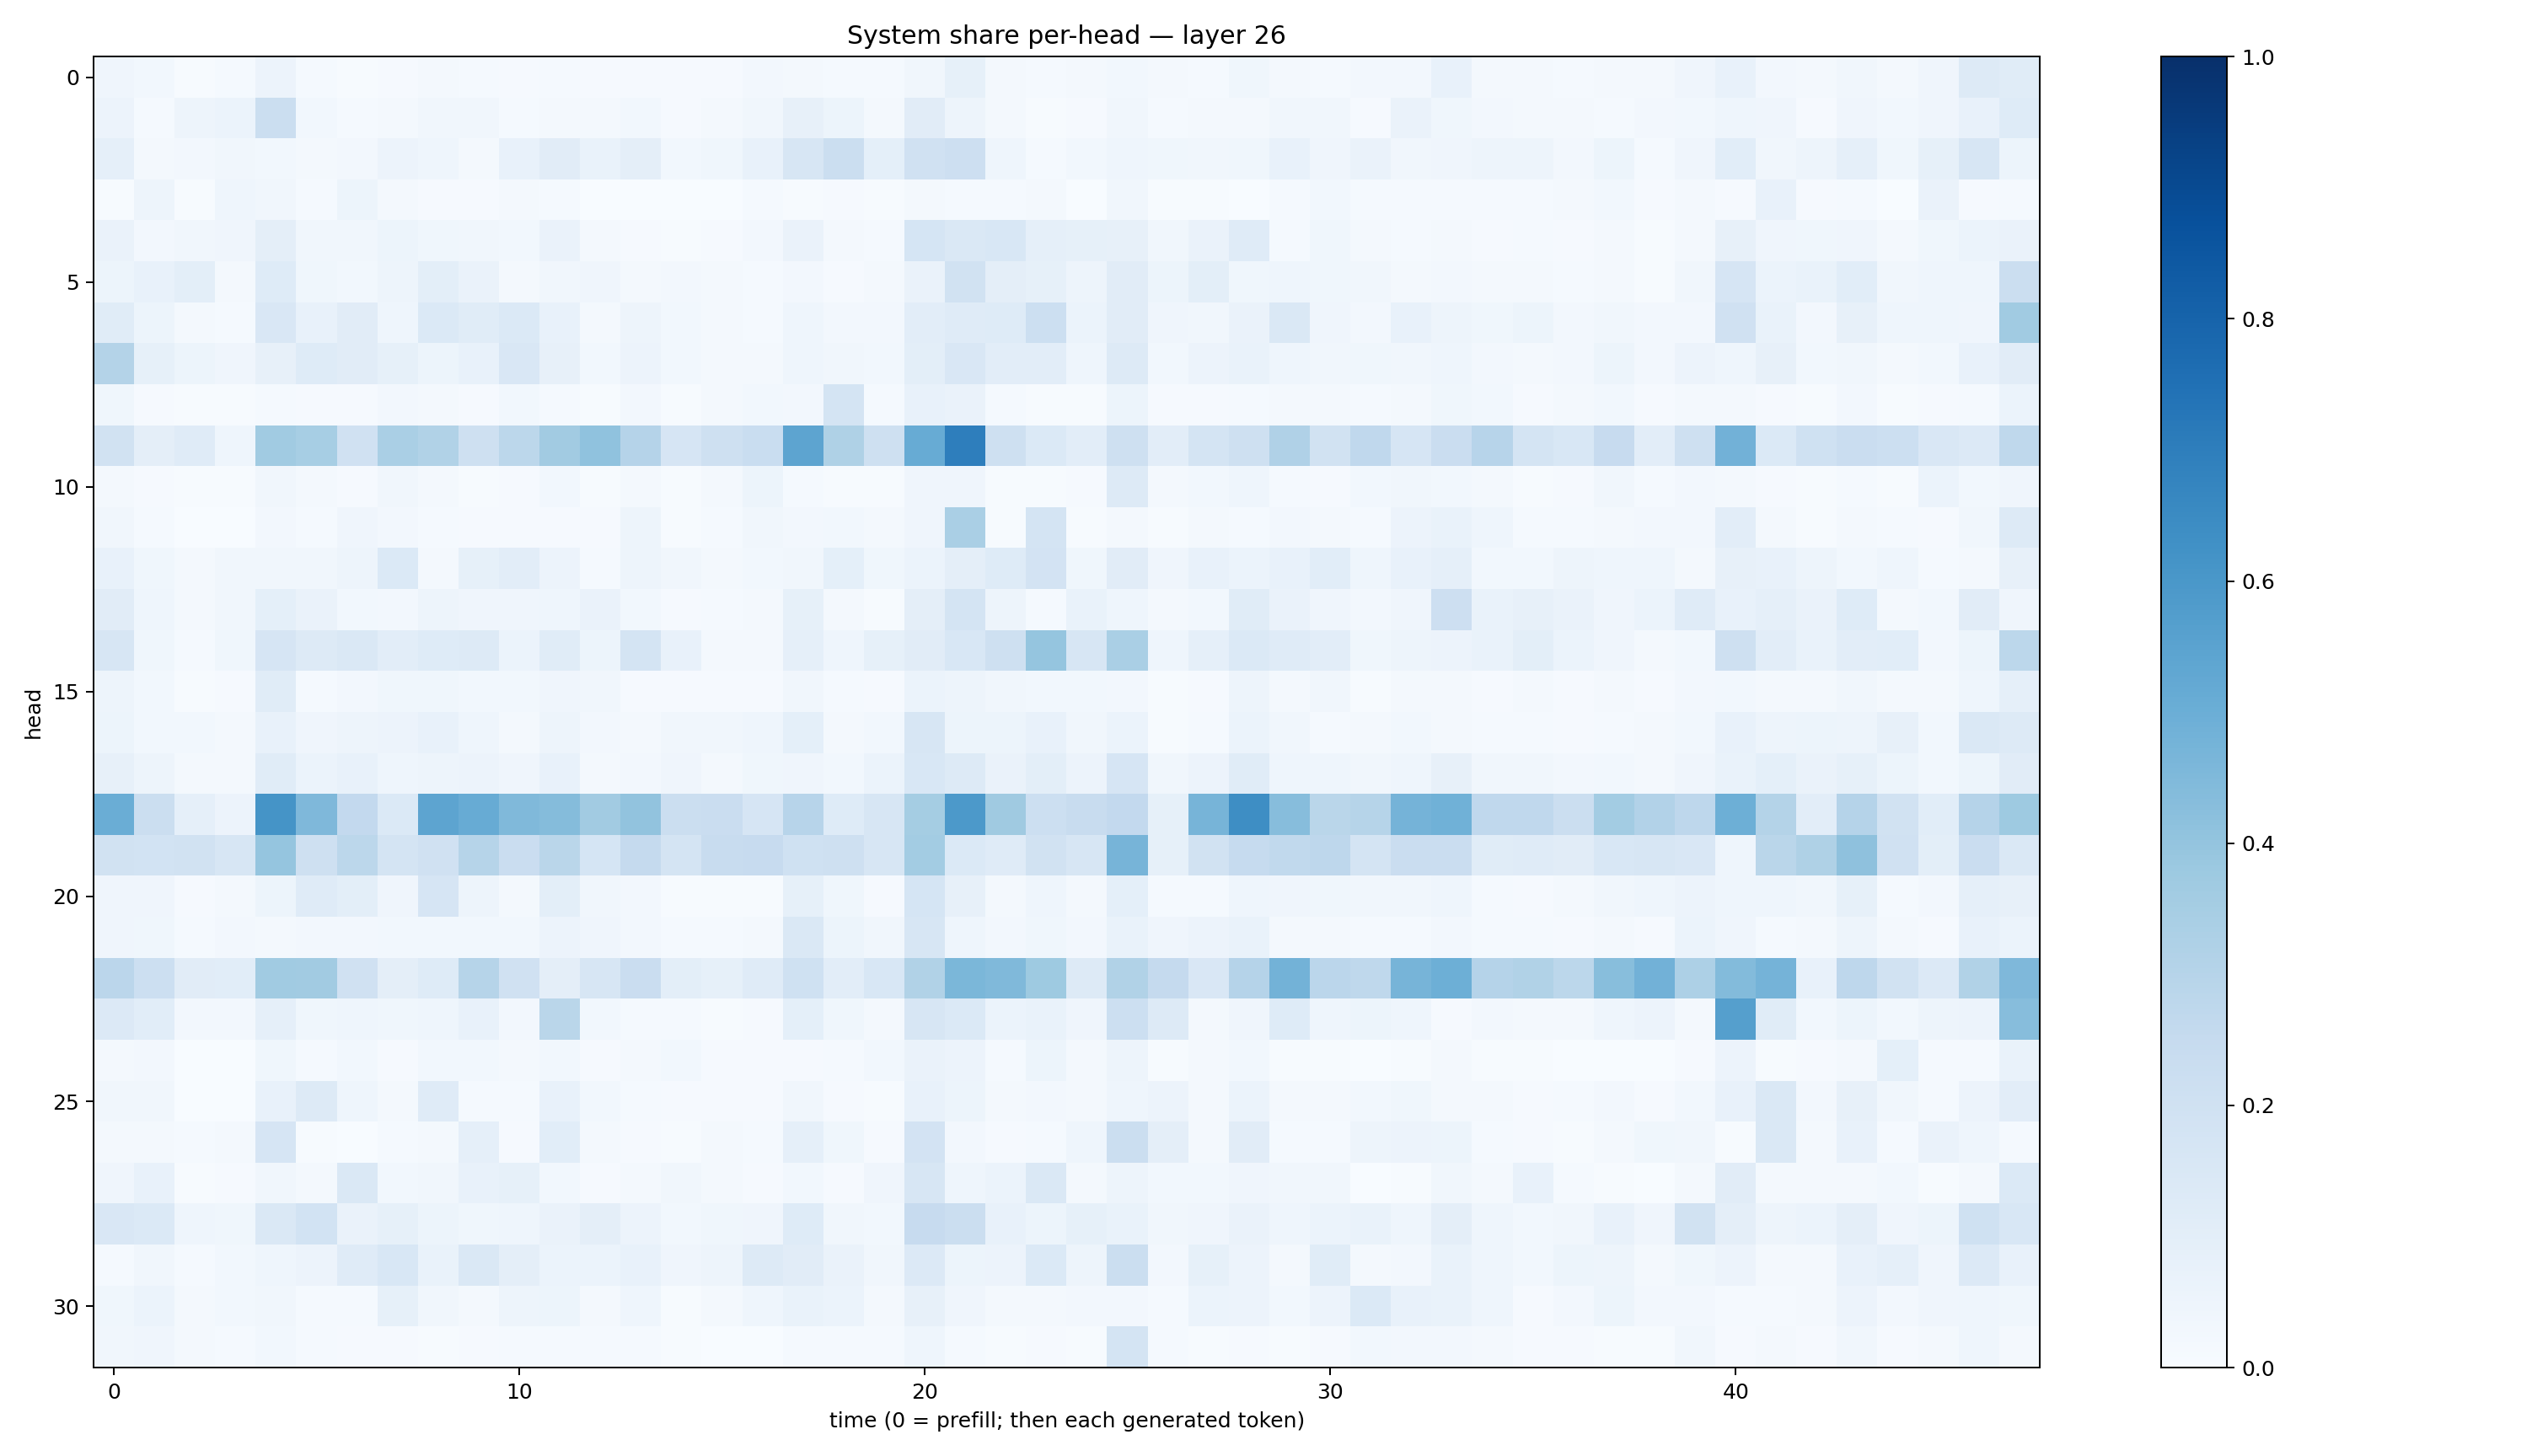

Values plotted in this chart, from the file beside it:
0.03952642, 0.02753865, 0.0058436817, 0.012132207, 0.054856606, 0.013809073, 0.005776169, 0.009946789, 0.016748026, 0.011764367, 0.010383403, 0.014969399, 0.008346823, 0.009915975, 0.00995405, 0.011346474, 0.025616562, 0.01783879, 0.0130217485, 0.014540564, 0.03201978, 0.08431507, 0.016838478, 0.014402699
0.05809, 0.01259, 0.0506, 0.06144, 0.2204, 0.0292, 0.01411, 0.023, 0.0318, 0.03447, 0.0128, 0.02144, 0.02135, 0.02775, 0.01165, 0.01711, 0.035, 0.07855, 0.05085, 0.01599, 0.1112, 0.04774, 0.01629, 0.005061
0.08738, 0.01858, 0.02571, 0.03365, 0.02815, 0.0205, 0.02614, 0.05521, 0.04631, 0.01886, 0.07192, 0.111, 0.06807, 0.09489, 0.02759, 0.03576, 0.07695, 0.164, 0.2252, 0.09208, 0.1991, 0.2135, 0.04379, 0.01379
0.005418, 0.04746, 0.004018, 0.04304, 0.0329, 0.01357, 0.05087, 0.02194, 0.009906, 0.01015, 0.01713, 0.01429, 0.001954, 0.00309, 0.002961, 0.003819, 0.01443, 0.006793, 0.008562, 0.004438, 0.01953, 0.01295, 0.01363, 0.02201
0.06304, 0.02625, 0.03405, 0.04157, 0.09403, 0.03336, 0.03386, 0.05186, 0.03774, 0.03325, 0.02854, 0.0633, 0.02024, 0.01142, 0.007318, 0.01102, 0.02661, 0.06367, 0.0195, 0.01241, 0.169, 0.1462, 0.1535, 0.0883
0.05272, 0.07713, 0.09789, 0.01782, 0.1242, 0.03533, 0.02896, 0.05022, 0.1011, 0.06543, 0.01932, 0.03405, 0.03933, 0.02022, 0.02697, 0.01938, 0.01318, 0.02598, 0.01115, 0.01764, 0.06344, 0.1947, 0.09378, 0.08335
0.1134, 0.05355, 0.02062, 0.01537, 0.1507, 0.07451, 0.11, 0.04574, 0.1391, 0.1164, 0.138, 0.07679, 0.0169, 0.04969, 0.02827, 0.01587, 0.01515, 0.04584, 0.02583, 0.02543, 0.1018, 0.12, 0.1242, 0.2164
0.3079, 0.08443, 0.05108, 0.04049, 0.08101, 0.1227, 0.1108, 0.0855, 0.05299, 0.07739, 0.1519, 0.08118, 0.03035, 0.05644, 0.02893, 0.01716, 0.02192, 0.045, 0.03307, 0.03118, 0.0979, 0.151, 0.1047, 0.1036
0.03763, 0.01165, 0.007691, 0.004943, 0.01485, 0.008953, 0.00902, 0.02452, 0.01609, 0.01126, 0.02819, 0.0146, 0.007051, 0.02403, 0.006284, 0.01721, 0.03059, 0.02715, 0.1787, 0.01429, 0.07118, 0.06577, 0.01548, 0.006359
0.1916, 0.09537, 0.1192, 0.04364, 0.3658, 0.347, 0.1953, 0.3377, 0.3143, 0.2072, 0.2802, 0.3624, 0.4069, 0.3044, 0.1669, 0.2084, 0.2327, 0.5417, 0.3229, 0.2035, 0.5087, 0.6967, 0.2068, 0.1369
0.02271, 0.01131, 0.005905, 0.004151, 0.03325, 0.01713, 0.008487, 0.03303, 0.0205, 0.003911, 0.01085, 0.0293, 0.005962, 0.01935, 0.005075, 0.0221, 0.05466, 0.01416, 0.005509, 0.006345, 0.04106, 0.04086, 0.007308, 0.005474
0.0333, 0.01318, 0.001795, 0.002748, 0.02483, 0.01189, 0.03916, 0.02719, 0.01181, 0.009959, 0.009719, 0.01046, 0.009057, 0.05003, 0.005935, 0.01344, 0.03139, 0.02601, 0.03027, 0.0207, 0.03955, 0.3377, 0.006547, 0.1728
0.07439, 0.03554, 0.02237, 0.03203, 0.03137, 0.03318, 0.04885, 0.1406, 0.02293, 0.08399, 0.1035, 0.05583, 0.01474, 0.04925, 0.03284, 0.01648, 0.0306, 0.0346, 0.09042, 0.03698, 0.06229, 0.0959, 0.1229, 0.1817
0.1113, 0.04418, 0.02181, 0.03187, 0.09092, 0.06255, 0.02899, 0.0239, 0.04706, 0.0396, 0.04041, 0.04675, 0.06323, 0.03089, 0.01147, 0.01401, 0.0214, 0.08556, 0.01586, 0.006729, 0.09426, 0.1732, 0.04986, 0.01357
0.1568, 0.03565, 0.01449, 0.03877, 0.1643, 0.1295, 0.1438, 0.1021, 0.124, 0.125, 0.06235, 0.1159, 0.05435, 0.1737, 0.07154, 0.01703, 0.02161, 0.08727, 0.04447, 0.08563, 0.1102, 0.1555, 0.2082, 0.3956
0.04839, 0.02759, 0.007467, 0.009339, 0.1146, 0.01201, 0.02437, 0.03593, 0.03904, 0.03101, 0.02994, 0.04054, 0.03368, 0.0117, 0.009367, 0.01111, 0.009183, 0.03413, 0.01172, 0.009469, 0.06079, 0.0492, 0.03294, 0.02786
0.05465, 0.02918, 0.03042, 0.02041, 0.07789, 0.03911, 0.04733, 0.05506, 0.07177, 0.04522, 0.02247, 0.04751, 0.02679, 0.0216, 0.03133, 0.03149, 0.0441, 0.09075, 0.02272, 0.02822, 0.1587, 0.0546, 0.05316, 0.07112
0.07851, 0.04815, 0.01753, 0.01825, 0.1139, 0.06006, 0.0752, 0.04636, 0.04708, 0.05824, 0.0392, 0.07061, 0.02154, 0.02458, 0.03984, 0.02341, 0.03589, 0.04192, 0.02813, 0.05906, 0.154, 0.1292, 0.06421, 0.1009
0.5013, 0.2229, 0.08734, 0.05848, 0.6164, 0.4524, 0.2587, 0.1397, 0.5416, 0.5107, 0.4491, 0.4336, 0.3617, 0.4043, 0.224, 0.2296, 0.1658, 0.2937, 0.1237, 0.1634, 0.3534, 0.591, 0.369, 0.2186
0.1905, 0.1872, 0.1943, 0.1602, 0.3963, 0.2066, 0.2779, 0.172, 0.1976, 0.3005, 0.2281, 0.2852, 0.1688, 0.2501, 0.1785, 0.2349, 0.2443, 0.2014, 0.2064, 0.1589, 0.3573, 0.1401, 0.12, 0.1944
0.03933, 0.03977, 0.0112, 0.01903, 0.05198, 0.1207, 0.1007, 0.04261, 0.1656, 0.04917, 0.02277, 0.1007, 0.03408, 0.02413, 0.006368, 0.007075, 0.005423, 0.08494, 0.03527, 0.009487, 0.1683, 0.08068, 0.01898, 0.04336
0.03963, 0.03553, 0.01398, 0.02515, 0.02275, 0.02515, 0.02425, 0.02883, 0.02758, 0.02991, 0.02791, 0.05837, 0.0411, 0.02711, 0.01276, 0.01502, 0.01991, 0.1417, 0.05211, 0.03156, 0.1613, 0.0458, 0.02386, 0.03732
0.2835, 0.2182, 0.112, 0.1067, 0.3656, 0.3618, 0.1983, 0.09594, 0.1247, 0.2975, 0.1966, 0.09743, 0.1571, 0.2271, 0.1007, 0.08257, 0.1198, 0.2018, 0.1032, 0.1525, 0.3158, 0.4603, 0.4466, 0.3717
0.1351, 0.1068, 0.02614, 0.02511, 0.08659, 0.03577, 0.04608, 0.0368, 0.04457, 0.07568, 0.0253, 0.2867, 0.02797, 0.01307, 0.0127, 0.007325, 0.01032, 0.09291, 0.03869, 0.01865, 0.1597, 0.1392, 0.0611, 0.06936
0.01724, 0.02537, 0.002285, 0.00323, 0.03758, 0.01185, 0.02901, 0.008267, 0.02917, 0.02844, 0.01871, 0.02794, 0.009294, 0.0225, 0.02762, 0.009515, 0.01038, 0.01088, 0.0144, 0.02991, 0.06352, 0.05813, 0.01338, 0.05179
0.03192, 0.03285, 0.003294, 0.003744, 0.075, 0.1259, 0.04672, 0.01753, 0.1194, 0.01397, 0.01352, 0.07807, 0.02988, 0.01557, 0.009024, 0.01134, 0.009356, 0.03171, 0.009642, 0.006544, 0.07531, 0.05331, 0.01669, 0.02576
0.02071, 0.02071, 0.01308, 0.01777, 0.1645, 0.005729, 0.003204, 0.01356, 0.02336, 0.087, 0.01069, 0.1074, 0.01968, 0.009241, 0.004605, 0.01763, 0.01445, 0.08892, 0.0389, 0.009783, 0.181, 0.02404, 0.01119, 0.01429
0.04061, 0.07223, 0.00614, 0.008623, 0.0349, 0.02329, 0.144, 0.02937, 0.0337, 0.07771, 0.08436, 0.02768, 0.009932, 0.01796, 0.03145, 0.01804, 0.008786, 0.02959, 0.008601, 0.04119, 0.1624, 0.04415, 0.06152, 0.1454
0.1523, 0.1381, 0.04312, 0.03635, 0.1427, 0.184, 0.06617, 0.0831, 0.05363, 0.03622, 0.04683, 0.06637, 0.09661, 0.05842, 0.03024, 0.0353, 0.04072, 0.1238, 0.0335, 0.02829, 0.2441, 0.2188, 0.07437, 0.05221
0.01298, 0.03457, 0.01518, 0.02749, 0.04492, 0.058, 0.1181, 0.1546, 0.06653, 0.1418, 0.09412, 0.05908, 0.05941, 0.0745, 0.0404, 0.04988, 0.1326, 0.1133, 0.06398, 0.03354, 0.1338, 0.05192, 0.05664, 0.1369
0.03806, 0.05917, 0.01868, 0.03092, 0.03465, 0.01552, 0.0133, 0.08473, 0.03421, 0.01858, 0.05059, 0.05437, 0.02326, 0.04625, 0.006851, 0.0233, 0.0451, 0.0683, 0.05952, 0.02247, 0.08087, 0.03955, 0.02152, 0.02169
0.03473, 0.0417, 0.01806, 0.01276, 0.02826, 0.01314, 0.009619, 0.008132, 0.006689, 0.008829, 0.0136, 0.0151, 0.01349, 0.0136, 0.004823, 0.003597, 0.003837, 0.01389, 0.0127, 0.01259, 0.04346, 0.01302, 0.005592, 0.01016
